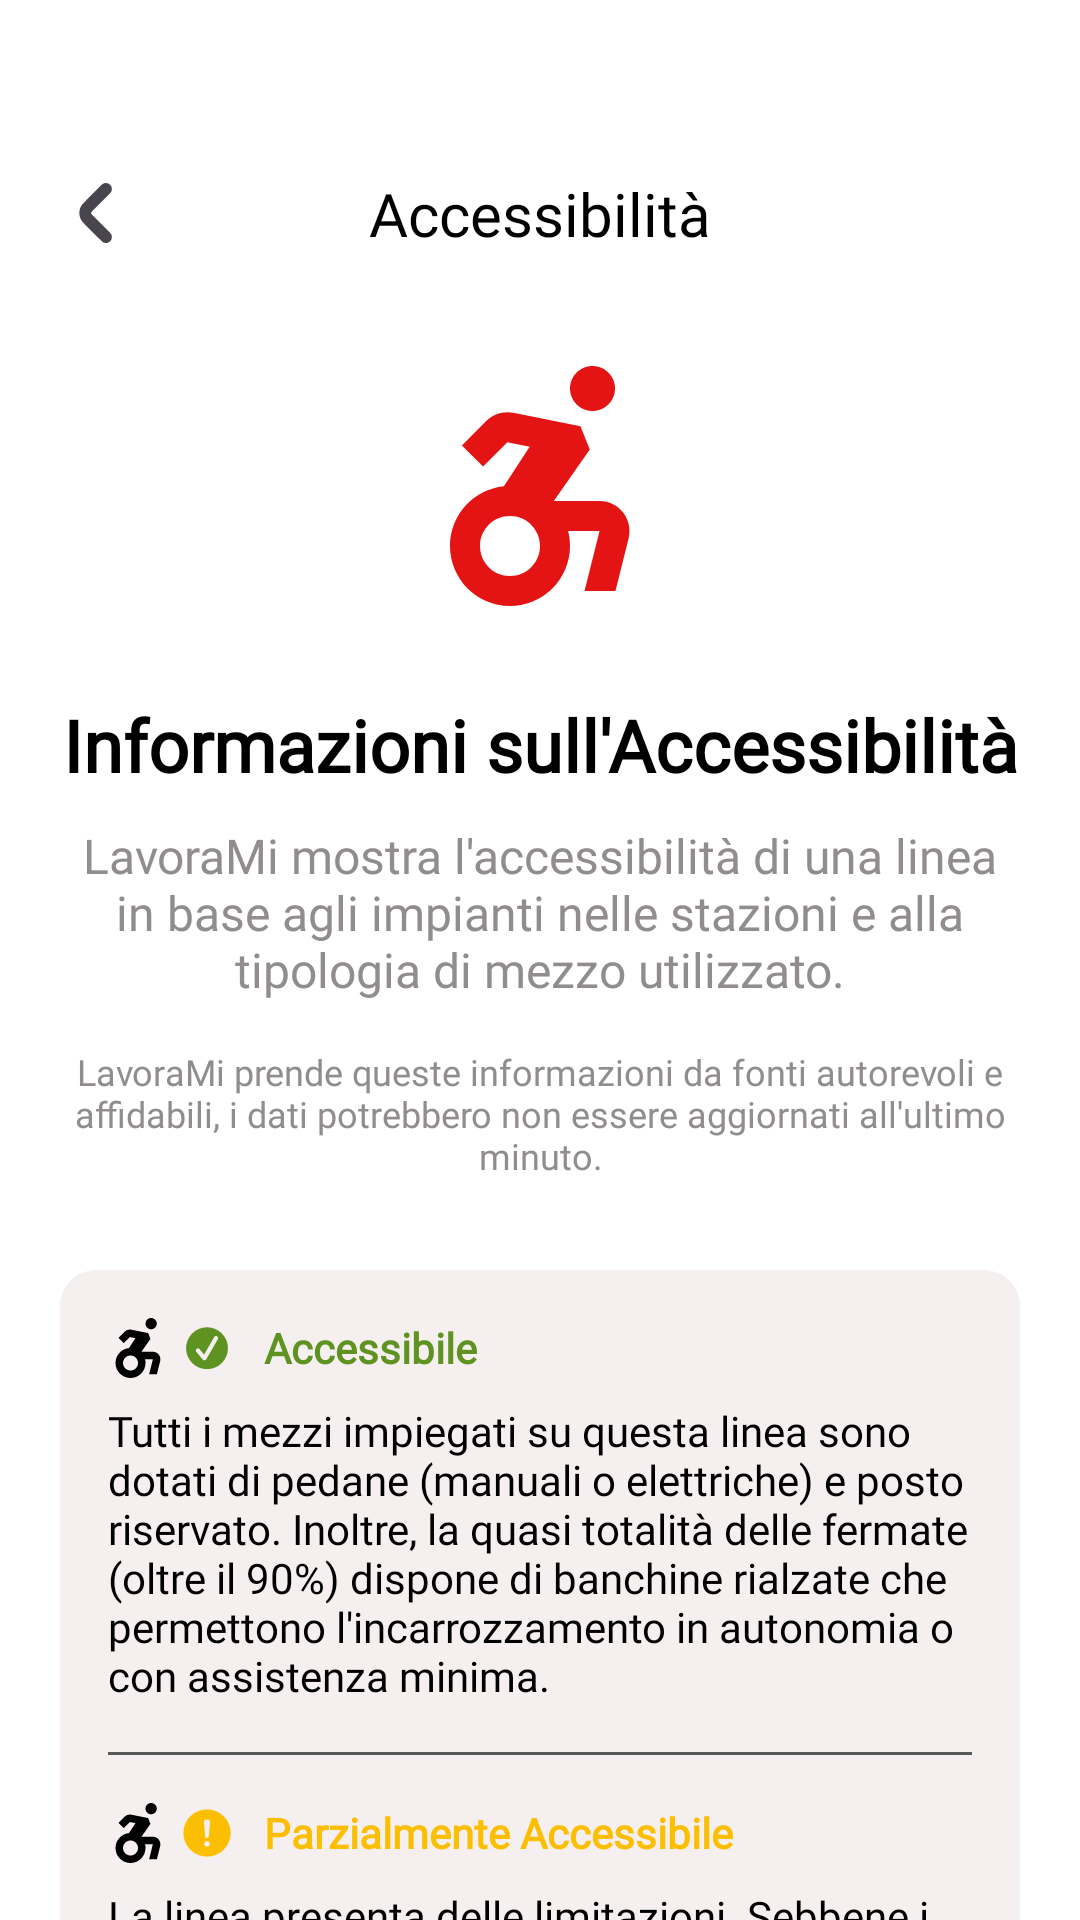

Android layout source for this screen:
<!-- AndroidManifest.xml: application theme Theme.LavoraMi -->
<!-- res/layout/activity_info_accessibility.xml -->
<?xml version="1.0" encoding="utf-8"?>
<androidx.coordinatorlayout.widget.CoordinatorLayout xmlns:android="http://schemas.android.com/apk/res/android"
    xmlns:app="http://schemas.android.com/apk/res-auto"
    android:layout_width="match_parent"
    android:layout_height="match_parent"
    android:background="@color/background_app">

    <com.google.android.material.appbar.AppBarLayout
        android:id="@+id/appBarLayout"
        android:layout_width="match_parent"
        android:layout_height="wrap_content"
        android:background="@color/background_app"
        android:elevation="0dp"
        android:stateListAnimator="@null"
        app:liftOnScroll="false">

        <androidx.constraintlayout.widget.ConstraintLayout
            android:id="@+id/headerLayout"
            android:layout_width="match_parent"
            android:layout_height="wrap_content"
            android:layout_marginTop="55dp"
            android:paddingHorizontal="16dp"
            android:paddingBottom="10dp">

            <TextView
                android:layout_width="wrap_content"
                android:layout_height="wrap_content"
                android:text="@string/accessibilityInfoTitle"
                android:fontFamily="@font/font_main"
                android:textColor="@color/text_primary"
                android:textSize="20sp"
                app:layout_constraintStart_toStartOf="parent"
                app:layout_constraintEnd_toEndOf="parent"
                app:layout_constraintTop_toTopOf="parent"
                app:layout_constraintBottom_toBottomOf="parent" />

            <ImageButton
                android:id="@+id/backBtn"
                android:layout_width="32dp"
                android:layout_height="32dp"
                android:background="@color/background_app"
                android:scaleType="fitCenter"
                app:srcCompat="@drawable/ic_back"
                app:tint="?attr/colorControlNormal"
                app:layout_constraintStart_toStartOf="parent"
                app:layout_constraintTop_toTopOf="parent"
                app:layout_constraintBottom_toBottomOf="parent" />
        </androidx.constraintlayout.widget.ConstraintLayout>

    </com.google.android.material.appbar.AppBarLayout>

    <androidx.core.widget.NestedScrollView
        android:layout_width="match_parent"
        android:layout_height="match_parent"
        app:layout_behavior="@string/appbar_scrolling_view_behavior"
        app:tint="@color/background_app">

        <LinearLayout
            android:layout_width="match_parent"
            android:layout_height="wrap_content"
            android:gravity="center_horizontal"
            android:orientation="vertical"
            android:padding="20dp">

            <ImageView
                android:id="@+id/imgHeaderAccessibility"
                android:layout_width="80dp"
                android:layout_height="80dp"
                android:layout_marginTop="5dp"
                android:src="@drawable/ic_accessibility"
                app:tint="#E41414" />

            <TextView
                android:layout_width="match_parent"
                android:layout_height="wrap_content"
                android:layout_marginTop="30dp"
                android:fontFamily="@font/font_main"
                android:text="@string/accessibilityInfoDeps"
                android:textAlignment="center"
                android:textColor="@color/text_primary"
                android:textSize="24sp"
                android:textStyle="bold" />

            <TextView
                android:layout_width="match_parent"
                android:layout_height="wrap_content"
                android:layout_marginTop="10dp"
                android:fontFamily="@font/inter"
                android:text="@string/accessibilityInfoDeps2"
                android:textAlignment="center"
                android:textColor="@color/subtitle"
                android:textSize="16sp" />

            <TextView
                android:layout_width="match_parent"
                android:layout_height="wrap_content"
                android:layout_marginTop="15dp"
                android:fontFamily="@font/inter"
                android:text="@string/accessibilityInfoDeps3"
                android:textAlignment="center"
                android:textColor="@color/subtitle"
                android:textSize="12sp" />

            <LinearLayout
                android:layout_width="match_parent"
                android:layout_height="wrap_content"
                android:layout_marginTop="30dp"
                android:orientation="vertical"
                android:background="@drawable/bg_disclosure"
                android:padding="16dp">

                <LinearLayout
                    android:layout_width="match_parent"
                    android:layout_height="wrap_content"
                    android:orientation="vertical">

                    <LinearLayout
                        android:layout_width="match_parent"
                        android:layout_height="wrap_content"
                        android:gravity="center_vertical"
                        android:orientation="horizontal">

                        <ImageView
                            android:layout_width="20dp"
                            android:layout_height="20dp"
                            android:src="@drawable/ic_accessibility"
                            app:tint="@color/text_primary"/>

                        <ImageView
                            android:layout_width="18dp"
                            android:layout_height="18dp"
                            android:layout_marginStart="4dp"
                            android:src="@drawable/ic_checkmark"
                            app:tint="@color/M2" />

                        <TextView
                            android:layout_width="wrap_content"
                            android:layout_height="wrap_content"
                            android:layout_marginStart="10dp"
                            android:fontFamily="@font/font_main"
                            android:text="@string/fullyAccessibleDeps"
                            android:textColor="@color/M2"
                            android:textStyle="bold" />
                    </LinearLayout>

                    <TextView
                        android:layout_width="match_parent"
                        android:layout_height="wrap_content"
                        android:layout_marginTop="8dp"
                        android:fontFamily="@font/inter"
                        android:text="@string/accessibilityPart1"
                        android:textColor="@color/text_primary"
                        android:textSize="14sp" />
                </LinearLayout>

                <View
                    android:layout_width="match_parent"
                    android:layout_height="1dp"
                    android:layout_marginVertical="16dp"
                    android:background="@color/GRAY" />

                <LinearLayout
                    android:layout_width="match_parent"
                    android:layout_height="wrap_content"
                    android:orientation="vertical">

                    <LinearLayout
                        android:layout_width="match_parent"
                        android:layout_height="wrap_content"
                        android:gravity="center_vertical"
                        android:orientation="horizontal">

                        <ImageView
                            android:layout_width="20dp"
                            android:layout_height="20dp"
                            android:src="@drawable/ic_accessibility"
                            app:tint="@color/text_primary"/>

                        <ImageView
                            android:layout_width="18dp"
                            android:layout_height="18dp"
                            android:layout_marginStart="4dp"
                            android:src="@drawable/ic_warning"
                            app:tint="@color/M3" />

                        <TextView
                            android:layout_width="wrap_content"
                            android:layout_height="wrap_content"
                            android:layout_marginStart="10dp"
                            android:fontFamily="@font/font_main"
                            android:text="@string/partiallyAccessibleDeps"
                            android:textColor="@color/M3"
                            android:textStyle="bold" />
                    </LinearLayout>

                    <TextView
                        android:layout_width="match_parent"
                        android:layout_height="wrap_content"
                        android:layout_marginTop="8dp"
                        android:fontFamily="@font/inter"
                        android:text="@string/accessibilityPart2"
                        android:textColor="@color/text_primary"
                        android:textSize="14sp" />
                </LinearLayout>

                <View
                    android:layout_width="match_parent"
                    android:layout_height="1dp"
                    android:layout_marginVertical="16dp"
                    android:background="@color/GRAY" />

                <LinearLayout
                    android:layout_width="match_parent"
                    android:layout_height="wrap_content"
                    android:orientation="vertical">

                    <LinearLayout
                        android:layout_width="match_parent"
                        android:layout_height="wrap_content"
                        android:gravity="center_vertical"
                        android:orientation="horizontal">

                        <ImageView
                            android:layout_width="20dp"
                            android:layout_height="20dp"
                            android:src="@drawable/ic_accessibility"
                            app:tint="@color/text_primary" />

                        <ImageView
                            android:layout_width="18dp"
                            android:layout_height="18dp"
                            android:layout_marginStart="4dp"
                            android:src="@drawable/ic_xmark"
                            app:tint="@color/redMetro" />

                        <TextView
                            android:layout_width="wrap_content"
                            android:layout_height="wrap_content"
                            android:layout_marginStart="10dp"
                            android:fontFamily="@font/font_main"
                            android:text="@string/nonAccessibleDeps"
                            android:textColor="@color/redMetro"
                            android:textStyle="bold" />
                    </LinearLayout>

                    <TextView
                        android:layout_width="match_parent"
                        android:layout_height="wrap_content"
                        android:layout_marginTop="8dp"
                        android:fontFamily="@font/inter"
                        android:text="@string/accessibilityPart3"
                        android:textColor="@color/text_primary"
                        android:textSize="14sp" />
                </LinearLayout>
            </LinearLayout>
        </LinearLayout>
    </androidx.core.widget.NestedScrollView>

</androidx.coordinatorlayout.widget.CoordinatorLayout>
<!-- resources referenced by this layout -->
<resources>
  <color name="GRAY">#595858</color>
  <color name="M2">#5E9322</color>
  <color name="M3">#fcbe00</color>
  <color name="background_app">#FFFFFFFF</color>
  <color name="redMetro">#FF272D</color>
  <color name="subtitle">#918D8D</color>
  <color name="text_primary">#FF000000</color>
  <!-- drawable bg_disclosure (drawable) -->
  <?xml version="1.0" encoding="utf-8"?>
  <shape xmlns:android="http://schemas.android.com/apk/res/android">
      <solid android:color="@color/disclosureBg" />
      <corners android:radius="12dp" />
  </shape>
  <!-- drawable ic_checkmark (drawable) -->
  <vector xmlns:android="http://schemas.android.com/apk/res/android"
      android:width="800dp"
      android:height="800dp"
      android:viewportWidth="20.4"
      android:viewportHeight="20.4">
    <path
        android:pathData="M18.117,10.283A7.917,7.917 0,1 1,10.2 2.366a7.916,7.916 0,0 1,7.917 7.917zM14.012,5.785a0.791,0.791 0,0 0,-1.082 0.29l-3.828,6.63 -1.733,-2.08a0.791,0.791 0,1 0,-1.216 1.014l2.459,2.952a0.792,0.792 0,0 0,0.608 0.285,0.83 0.83,0 0,0 0.068,-0.003 0.791,0.791 0,0 0,0.618 -0.393L14.3,6.866a0.791,0.791 0,0 0,-0.29 -1.081z"
        android:fillColor="#000000"/>
  </vector>
  <!-- drawable ic_warning (drawable) -->
  <vector xmlns:android="http://schemas.android.com/apk/res/android"
      android:width="800dp"
      android:height="800dp"
      android:viewportWidth="1024"
      android:viewportHeight="1024">
    <path
        android:pathData="M512,64a448,448 0,1 1,0 896,448 448,0 0,1 0,-896zM512,256a58.4,58.4 0,0 0,-58.2 63.7l23.4,256.4a35.1,35.1 0,0 0,69.8 0l23.3,-256.4A58.4,58.4 0,0 0,512 256zM512,768a51.2,51.2 0,1 0,0 -102.4,51.2 51.2,0 0,0 0,102.4z"
        android:fillColor="#000000"/>
  </vector>
  <string name="accessibilityInfoDeps">Informazioni sull\'Accessibilità</string>
  <string name="accessibilityInfoDeps2">LavoraMi mostra l\'accessibilità di una linea in base agli impianti nelle stazioni e alla tipologia di mezzo utilizzato.</string>
  <string name="accessibilityInfoDeps3">LavoraMi prende queste informazioni da fonti autorevoli e affidabili, i dati potrebbero non essere aggiornati all\'ultimo minuto.</string>
  <string name="accessibilityInfoTitle">Accessibilità</string>
  <string name="accessibilityPart1">Tutti i mezzi impiegati su questa linea sono dotati di pedane (manuali o elettriche) e posto riservato. Inoltre, la quasi totalità delle fermate (oltre il 90%) dispone di banchine rialzate che permettono l\'incarrozzamento in autonomia o con assistenza minima.</string>
  <string name="accessibilityPart2">La linea presenta delle limitazioni. Sebbene i mezzi siano accessibili, molte fermate lungo il percorso potrebbero non avere marciapiedi a norma o spazio sufficiente per la pedana. In altri casi, l\'accessibilità è garantita solo su alcune corse specifiche.</string>
  <string name="accessibilityPart3">Questa linea non garantisce i requisiti minimi di accessibilità. I mezzi potrebbero presentare gradini all\'ingresso del mezzo oppure le infrastrutture stradali del percorso rendono impossibile la discesa della pedana in sicurezza.</string>
  <string name="fullyAccessibleDeps">Accessibile</string>
  <string name="nonAccessibleDeps">Non Accessibile</string>
  <string name="partiallyAccessibleDeps">Parzialmente Accessibile</string>
  <style name="Theme.LavoraMi" parent="Base.Theme.LavoraMi" />
  <color name="disclosureBg">#F6EFEF</color>
  <style name="Base.Theme.LavoraMi" parent="Theme.Material3.DayNight.NoActionBar">
          
          
              <item name="android:statusBarColor">@color/background_app</item>
              <item name="android:windowLightStatusBar">true</item>
              <item name="android:navigationBarColor">@color/background_app</item>
              <item name="android:windowBackground">@color/background_app</item>
  
      </style>
</resources>
